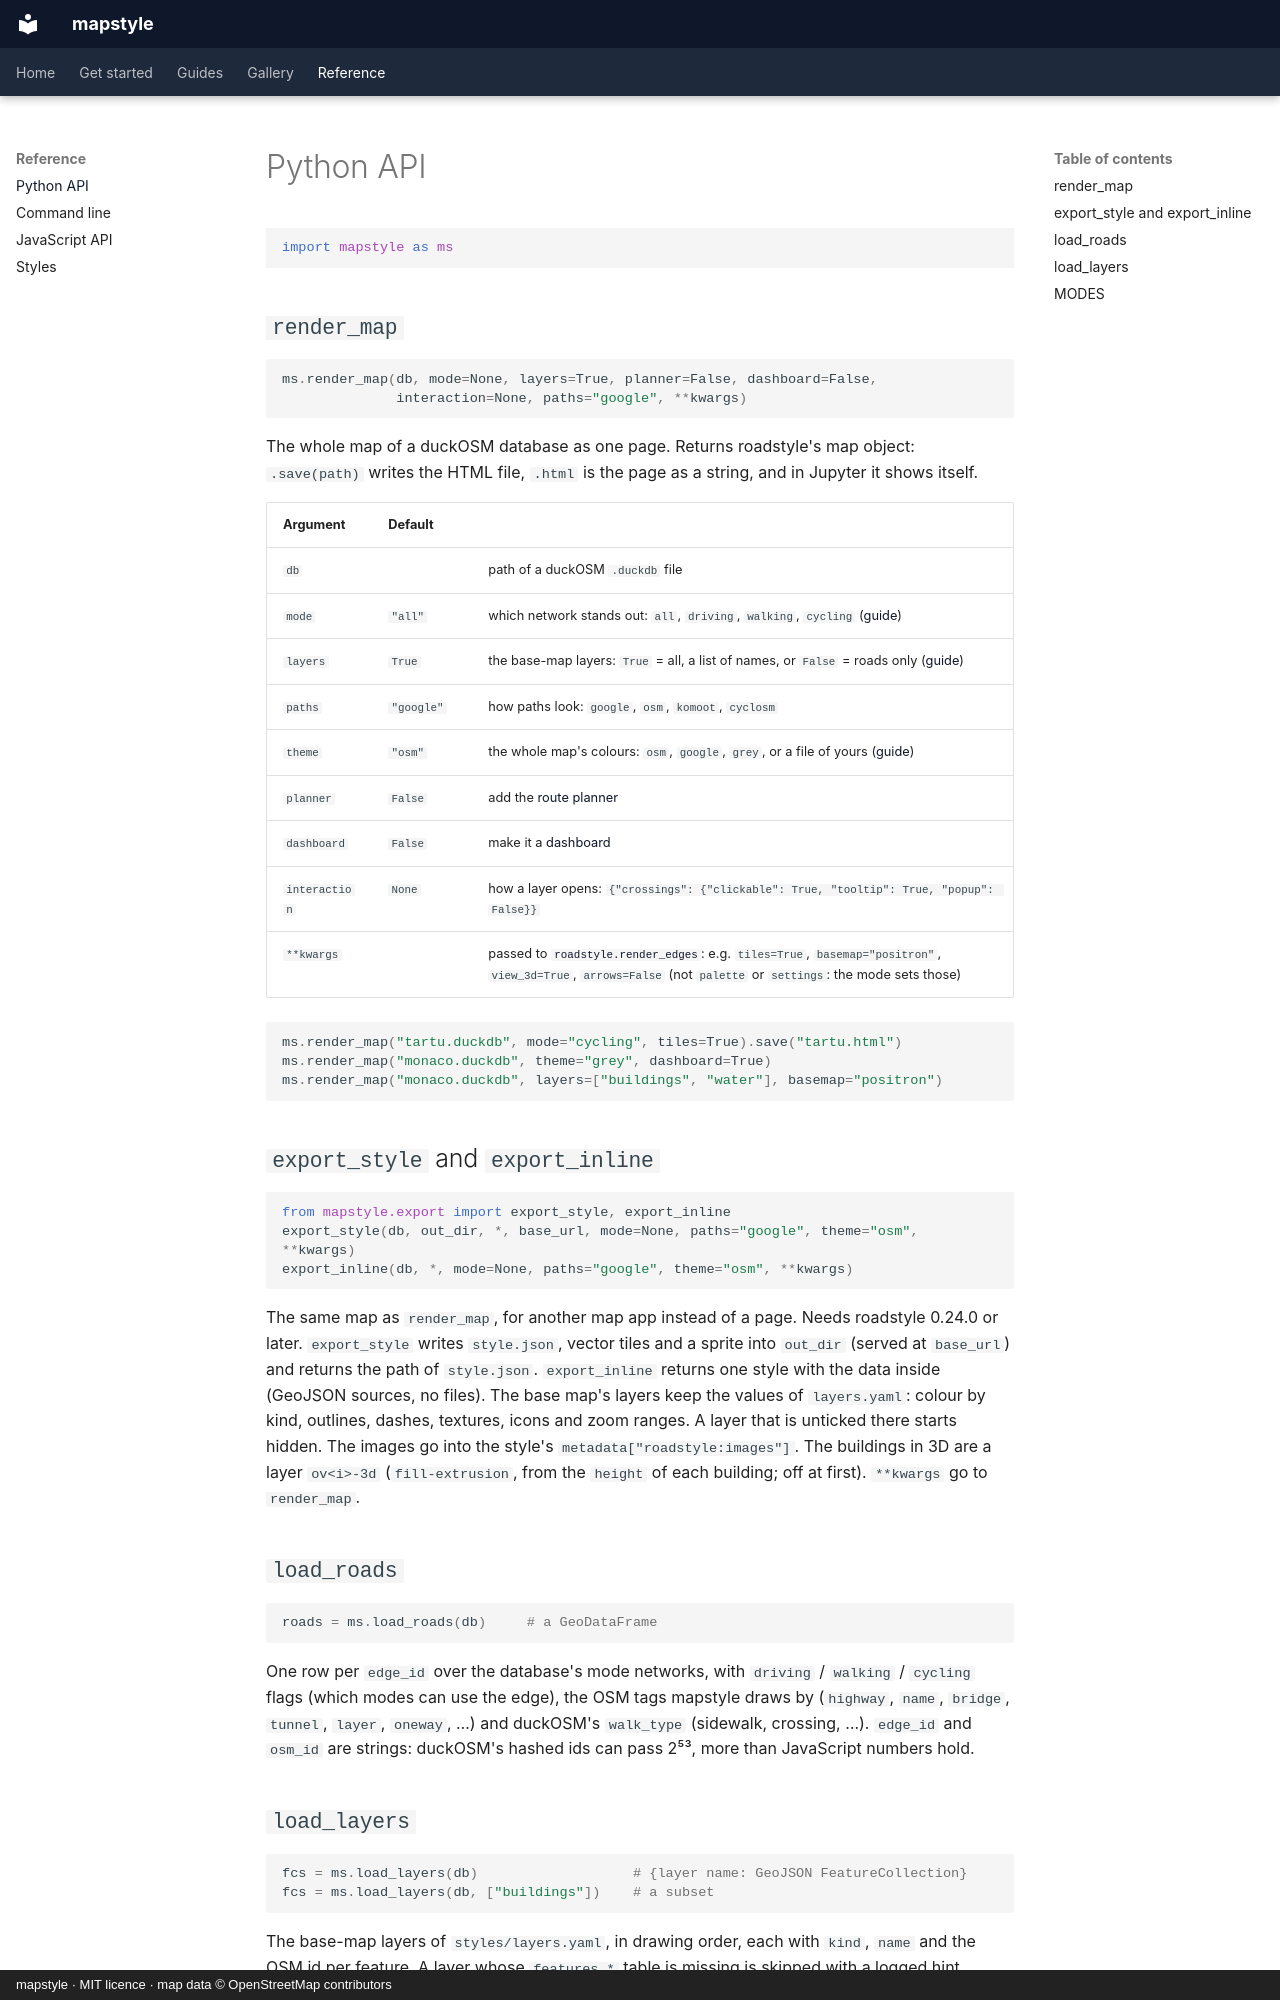

repository: Khoshkhah/mapstyle · page: reference/python/index.html · generator: mkdocs · copyright: mapstyle · MIT licence · map data © OpenStreetMap contributors

# Python API

```python
import mapstyle as ms
```

## `render_map`

```python
ms.render_map(db, mode=None, layers=True, planner=False, dashboard=False,
              interaction=None, paths="google", **kwargs)
```

The whole map of a duckOSM database as one page. Returns roadstyle's map object: `.save(path)`
writes the HTML file, `.html` is the page as a string, and in Jupyter it shows itself.

| Argument | Default | |
|---|---|---|
| `db` | | path of a duckOSM `.duckdb` file |
| `mode` | `"all"` | which network stands out: `all`, `driving`, `walking`, `cycling` ([guide](../guides/modes.md)) |
| `layers` | `True` | the base-map layers: `True` = all, a list of names, or `False` = roads only ([guide](../guides/base-map.md)) |
| `paths` | `"google"` | how paths look: `google`, `osm`, `komoot`, `cyclosm` |
| `theme` | `"osm"` | the whole map's colours: `osm`, `google`, `grey`, or a file of yours ([guide](../guides/themes.md)) |
| `planner` | `False` | add the [route planner](../guides/planner.md) |
| `dashboard` | `False` | make it a [dashboard](../guides/dashboard.md) |
| `interaction` | `None` | how a layer opens: `{"crossings": {"clickable": True, "tooltip": True, "popup": False}}` |
| `**kwargs` | | passed to [`roadstyle.render_edges`](https://khoshkhah.github.io/roadstyle/reference/parameters/): e.g. `tiles=True`, `basemap="positron"`, `view_3d=True`, `arrows=False` (not `palette` or `settings`: the mode sets those) |

```python
ms.render_map("tartu.duckdb", mode="cycling", tiles=True).save("tartu.html")
ms.render_map("monaco.duckdb", theme="grey", dashboard=True)
ms.render_map("monaco.duckdb", layers=["buildings", "water"], basemap="positron")
```

## `export_style` and `export_inline`

```python
from mapstyle.export import export_style, export_inline
export_style(db, out_dir, *, base_url, mode=None, paths="google", theme="osm", **kwargs)
export_inline(db, *, mode=None, paths="google", theme="osm", **kwargs)
```

The same map as `render_map`, for another map app instead of a page. Needs roadstyle 0.24.0 or later. `export_style` writes
`style.json`, vector tiles and a sprite into `out_dir` (served at `base_url`) and returns the path of `style.json`. `export_inline`
returns one style with the data inside (GeoJSON sources, no files). The base map's layers keep the values of `layers.yaml`:
colour by kind, outlines, dashes, textures, icons and zoom ranges. A layer that is unticked there starts hidden. The images go
into the style's `metadata["roadstyle:images"]`. The buildings in 3D are a layer `ov<i>-3d` (`fill-extrusion`, from the `height` of each building; off at first). `**kwargs` go to `render_map`.

## `load_roads`

```python
roads = ms.load_roads(db)     # a GeoDataFrame
```

One row per `edge_id` over the database's mode networks, with `driving` / `walking` / `cycling`
flags (which modes can use the edge), the OSM tags mapstyle draws by (`highway`, `name`, `bridge`,
`tunnel`, `layer`, `oneway`, …) and duckOSM's `walk_type` (sidewalk, crossing, …). `edge_id` and
`osm_id` are strings: duckOSM's hashed ids can pass 2⁵³, more than JavaScript numbers hold.
